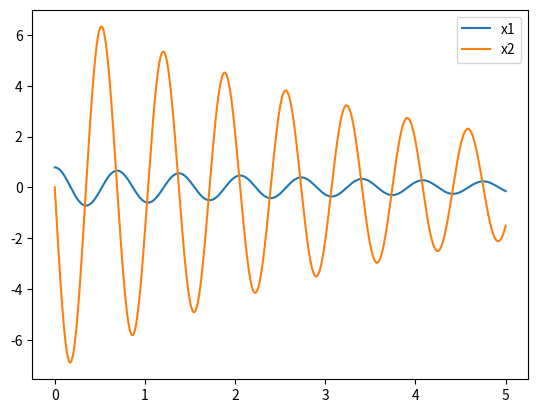
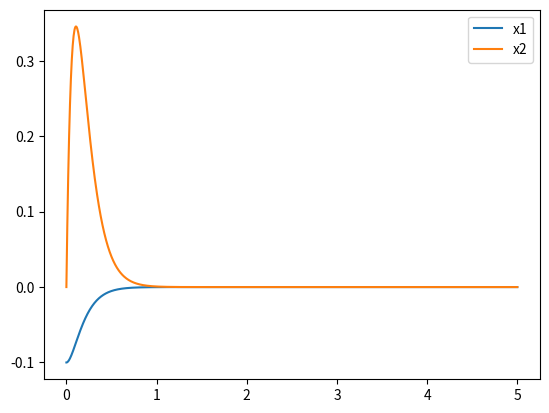
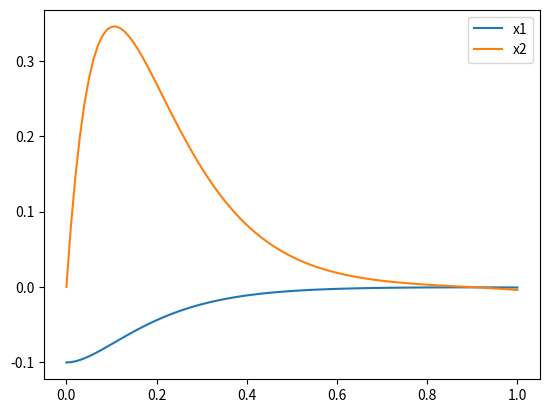

Write the Python code that produced these figures, in order.
import numpy as np
import matplotlib.pyplot as plt
from scipy.integrate import odeint
import scipy
import scipy.interpolate


def model(x, t, u, l, m, J, d, g):
    x1 = x[0]
    x2 = x[1]
    x1p = x2
    x2p = (u - d * x2 - m * g * l * np.sin(x1)) / J
    return np.array([x1p, x2p])


def modelMod(x, t, K, l, m, J, d, g):
    x1 = x[0]
    x2 = x[1]
    X=np.array([[x1], [x2]])
    X0=np.array([[np.pi], [0]])
    u = -K @ (X - X0)
    x1p = x2
    x2p = (u - d * x2 - m * g * l * np.sin(x1)) / J
    return np.array([x1p, x2p[0]])

def modelModified(x,t,k0,k1,k2,k3,R_inv,B,l, m, J, d, g):
    x1 = x[0]
    x2 = x[1]
    Pt=np.array([[k0(t),k1(t)],[k2(t),k3(t)]])
    Kt = R_inv @ B.T @ Pt
    X = np.array([[x1], [x2]])
    X0 = np.array([[np.pi], [0]])
    u = -Kt @ (X - X0)
    x1p = x2
    x2p = (u - d * x2 - m * g * l * np.sin(x1)) / J
    return np.array([x1p, x2p[0]])
def riccati(p,t,A,B,R,q):
    Pt=p.reshape((2,2))
    Pp=(Pt@A-Pt@B*R@B.T@Pt+A.T@Pt+q)
    return Pp.reshape(4)

def zadanie1(active):
    if active:
        #def variables
        l = 1
        u = 0
        m = 9
        J = 1
        d = 0.5
        g = 9.81
        t = np.linspace(0, 5, 1001)
        #
        #base
        ans1 = odeint(model, y0=[np.pi / 4, 0], t=t, args=(u, l, m, J, d, g))
        plt.figure('Base model')
        plt.plot(t, ans1[:, 0], label='x1')
        plt.plot(t, ans1[:, 1], label='x2')
        plt.legend()
        #
        # y0 def
        value = 0.1
        Y0 = [np.pi - value, 0]
        # y0 end def
        #
        #infinite
        A = np.array([[0, 1], [(m * g * l) / J, -d / J]])
        B = np.array([[0], [1 / J]])
        r = 1
        q = np.array([[1, 0], [0, 1]])
        P = scipy.linalg.solve_continuous_are(A, B, q, r)
        R_inv = np.array([1])
        BT = np.transpose(B)
        K = R_inv @ BT @ P
        ans2 = odeint(modelMod, y0=Y0, t=t, args=(K, l, m, J, d, g))
        plt.figure('With LQR - inf')
        plt.plot(t, ans2[:, 0]-np.pi, label='x1')
        plt.plot(t, ans2[:, 1], label='x2')
        plt.legend()
        #
        #finite
        t = np.linspace(0, 1, 101)
        t_inv = np.flip(t, 0)
        S = np.array([[1, 0], [0, 1]])
        P_t = odeint(riccati, y0=[1, 0, 0, 1], t=t, args=(A,B,r,q))
        P_t1 = np.array([[P_t[1, 0], P_t[-1, 1]], [P_t[1, 2], P_t[-1, 3]]])
        print(P_t1)
        Pt_inter0 = scipy.interpolate.interp1d(t_inv, P_t[:, 0], fill_value='extrapolate')
        Pt_inter1 = scipy.interpolate.interp1d(t_inv, P_t[:, 1], fill_value='extrapolate')
        Pt_inter2 = scipy.interpolate.interp1d(t_inv, P_t[:, 2], fill_value='extrapolate')
        Pt_inter3 = scipy.interpolate.interp1d(t_inv, P_t[:, 3], fill_value='extrapolate')
        SystemSym = odeint(modelModified, y0=Y0, t=t, args=(Pt_inter0, Pt_inter1, Pt_inter2, Pt_inter3,R_inv,B,l,m,J,d,g))
        plt.figure('With LQR - fin t=(0,1)')
        plt.plot(t, SystemSym[:, 0]-np.pi, label='x1')
        plt.plot(t, SystemSym[:, 1], label='x2')
        plt.legend()
        #
        plt.show()


if __name__ == '__main__':
    zadanie1(True)
